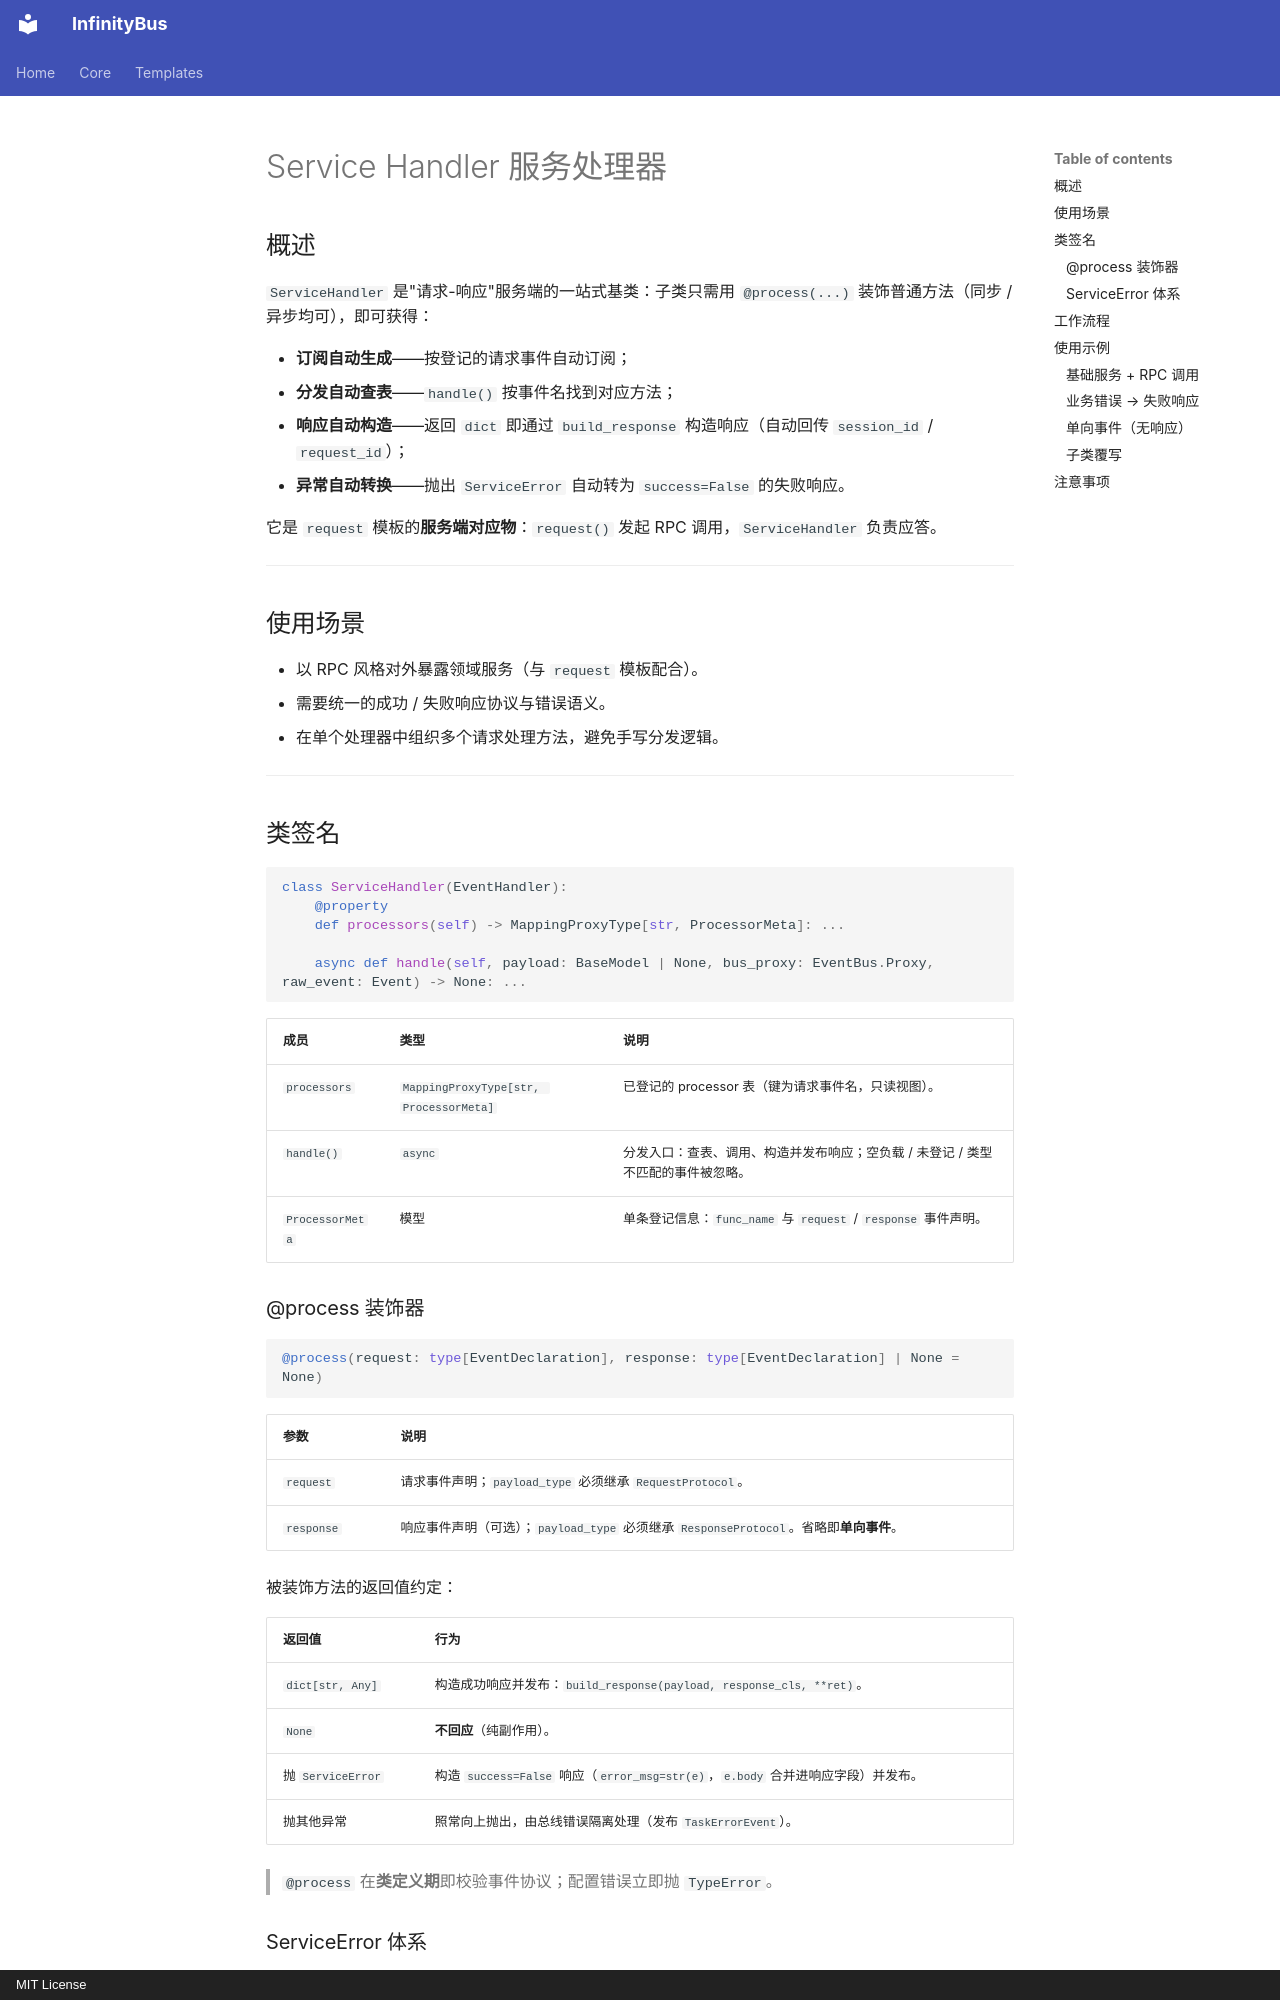

repository: yinbailiang/event_bus · page: zh-CN/templates/handlers/service/index.html · generator: mkdocs · copyright: MIT License

# Service Handler 服务处理器

## 概述

`ServiceHandler` 是"请求-响应"服务端的一站式基类：子类只需用 `@process(...)` 装饰普通方法（同步 / 异步均可），即可获得：

- **订阅自动生成**——按登记的请求事件自动订阅；
- **分发自动查表**——`handle()` 按事件名找到对应方法；
- **响应自动构造**——返回 `dict` 即通过 `build_response` 构造响应（自动回传 `session_id` / `request_id`）；
- **异常自动转换**——抛出 `ServiceError` 自动转为 `success=False` 的失败响应。

它是 `request` 模板的**服务端对应物**：`request()` 发起 RPC 调用，`ServiceHandler` 负责应答。

---

## 使用场景

- 以 RPC 风格对外暴露领域服务（与 `request` 模板配合）。
- 需要统一的成功 / 失败响应协议与错误语义。
- 在单个处理器中组织多个请求处理方法，避免手写分发逻辑。

---

## 类签名

```python
class ServiceHandler(EventHandler):
    @property
    def processors(self) -> MappingProxyType[str, ProcessorMeta]: ...

    async def handle(self, payload: BaseModel | None, bus_proxy: EventBus.Proxy, raw_event: Event) -> None: ...
```

| 成员 | 类型 | 说明 |
| - | - | - |
| `processors` | `MappingProxyType[str, ProcessorMeta]` | 已登记的 processor 表（键为请求事件名，只读视图）。 |
| `handle()` | `async` | 分发入口：查表、调用、构造并发布响应；空负载 / 未登记 / 类型不匹配的事件被忽略。 |
| `ProcessorMeta` | 模型 | 单条登记信息：`func_name` 与 `request` / `response` 事件声明。 |

### @process 装饰器

```python
@process(request: type[EventDeclaration], response: type[EventDeclaration] | None = None)
```

| 参数 | 说明 |
| - | - |
| `request` | 请求事件声明；`payload_type` 必须继承 `RequestProtocol`。 |
| `response` | 响应事件声明（可选）；`payload_type` 必须继承 `ResponseProtocol`。省略即**单向事件**。 |

被装饰方法的返回值约定：

| 返回值 | 行为 |
| - | - |
| `dict[str, Any]` | 构造成功响应并发布：`build_response(payload, response_cls, **ret)`。 |
| `None` | **不回应**（纯副作用）。 |
| 抛 `ServiceError` | 构造 `success=False` 响应（`error_msg=str(e)`，`e.body` 合并进响应字段）并发布。 |
| 抛其他异常 | 照常向上抛出，由总线错误隔离处理（发布 `TaskErrorEvent`）。 |

> `@process` 在**类定义期**即校验事件协议；配置错误立即抛 `TypeError`。

### ServiceError 体系

| 异常 | 语义 |
| - | - |
| `ServiceError` | 业务失败基类：`str(e)` → `error_msg`；`e.body` → 合并进响应其余字段。 |
| `NotFoundError` | 目标资源不存在。 |
| `ConflictError` | 状态冲突（重复注册、并发修改等）。 |
| `InvalidRequestError` | 请求参数不合法。 |
| `AccessDeniedError` | 权限不足。 |

---
